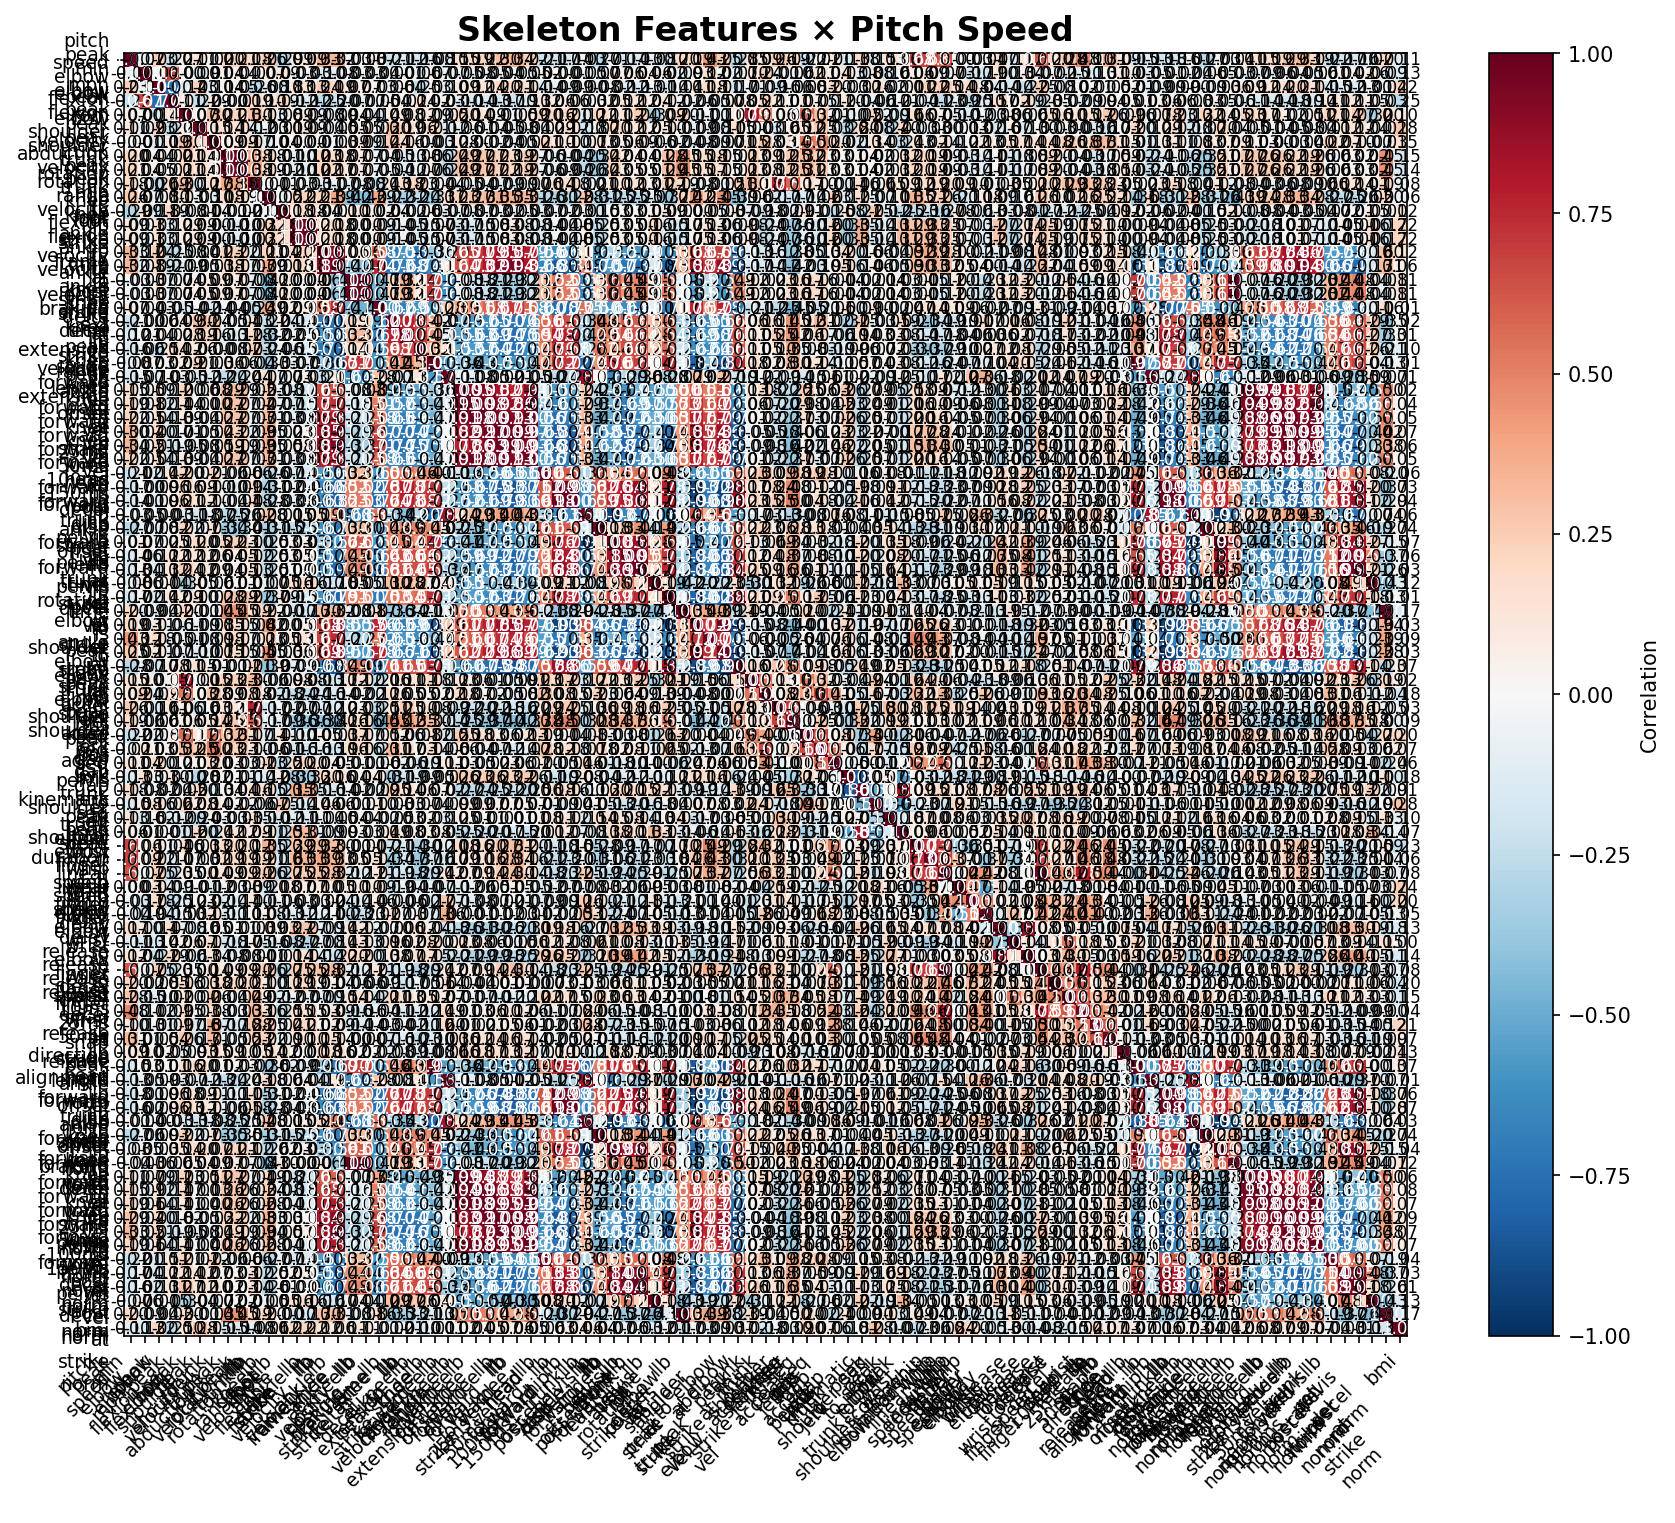

The table this chart was drawn from, first rows:
, pitch_speed_mph, peak_elbow_flexion, min_elbow_flexion, elbow_rom, peak_elbow_velocity, peak_shoulder_abduction, peak_shoulder_velocity, peak_trunk_rotation, trunk_rotation_range, peak_trunk_velocity, peak_knee_flexion, min_knee_flexion, llb_foot_strike_frame, llb_foot_strike_time_s, llb_ankle_velocity_at_strike, llb_ankle_velocity_post_strike, llb_ankle_velocity_delta, llb_ankle_braking_decel, llb_knee_angle_at_strike, llb_knee_ext_peak_velocity, llb_knee_extension_range, llb_time_to_peak_extension, llb_stride_length
pitch_speed_mph, 1.0, -0.06582, 0.2346, -0.2162, 0.06769, 0.1135, -0.002786, 0.2035, 0.208, 0.1836, 0.261, -0.2895, 0.09471, 0.09471, 0.3342, 0.3214, -0.03085, -0.03085, 0.06643, -0.2112, -0.1184, -0.1589, -0.08372
peak_elbow_flexion, -0.06582, 1.0, -0.04329, 0.6707, 0.00341, -0.09022, 0.008959, 0.04368, 0.04235, -0.004798, 0.06855, 0.08986, -0.03392, -0.03392, -0.1041, -0.08384, -0.02615, -0.02615, -0.03845, -0.0008274, 0.01353, -0.0625, 0.0663
min_elbow_flexion, 0.2346, -0.04329, 1.0, -0.7701, -0.1449, 0.2253, -0.1115, 0.04235, 0.04685, -0.2649, -0.08049, -0.178, 0.1303, 0.1303, 0.2433, 0.1912, 0.07162, 0.07162, 0.02976, -0.05535, 0.04085, -0.2483, 0.03057
elbow_rom, -0.2162, 0.6707, -0.7701, 1.0, 0.1098, -0.2249, 0.08851, -0.003553, -0.007741, 0.1936, 0.1035, 0.1895, -0.1184, -0.1184, -0.2471, -0.1955, -0.06987, -0.06987, -0.04665, 0.04057, -0.02169, 0.1444, 0.01964
peak_elbow_velocity, 0.06769, 0.00341, -0.1449, 0.1098, 1.0, 0.07001, 0.2995, 0.2081, 0.2089, 0.2975, 0.1307, -0.07623, 0.08584, 0.08584, -0.07628, -0.08839, 0.04005, 0.04005, -0.1389, 0.09253, 0.07995, 0.1248, 0.09499
peak_shoulder_abduction, 0.1135, -0.09022, 0.2253, -0.2249, 0.07001, 1.0, 0.1524, 0.1383, 0.1447, -0.1229, -0.02715, -0.008237, 0.0876, 0.0876, -0.03624, -0.05473, 0.04704, 0.04704, -0.01979, 0.3027, 0.1941, 0.05764, 0.2052
peak_shoulder_velocity, -0.002786, 0.008959, -0.1115, 0.08851, 0.2995, 0.1524, 1.0, 0.09104, 0.08829, 0.1745, -0.09865, 0.0411, 0.0008487, 0.0008487, 0.008863, -0.03148, 0.08714, 0.08714, -0.1438, 0.2425, 0.1553, -0.0006845, -0.03367
peak_trunk_rotation, 0.2035, 0.04368, 0.04235, -0.003553, 0.2081, 0.1383, 0.09104, 1.0, 0.9996, 0.3758, 0.1831, -0.0131, -0.1001, -0.1001, 0.2266, 0.175, 0.07348, 0.07348, -0.04447, -0.05321, -0.1274, -0.07638, 0.06227
trunk_rotation_range, 0.208, 0.04235, 0.04685, -0.007741, 0.2089, 0.1447, 0.08829, 0.9996, 1.0, 0.3765, 0.1858, -0.01776, -0.1037, -0.1037, 0.2228, 0.1723, 0.07168, 0.07168, -0.04962, -0.04482, -0.1206, -0.06786, 0.06397
peak_trunk_velocity, 0.1836, -0.004798, -0.2649, 0.1936, 0.2975, -0.1229, 0.1745, 0.3758, 0.3765, 1.0, -0.005866, 0.01034, -0.03083, -0.03083, -0.1133, -0.06656, -0.0827, -0.0827, -0.2375, 0.1299, 0.183, 0.2292, -0.04313
peak_knee_flexion, 0.261, 0.06855, -0.08049, 0.1035, 0.1307, -0.02715, -0.09865, 0.1831, 0.1858, -0.005866, 1.0, -0.052, 0.2154, 0.2154, 0.2149, 0.3887, -0.42, -0.42, 0.389, -0.2242, -0.3217, -0.2407, -0.3304
min_knee_flexion, -0.2895, 0.08986, -0.178, 0.1895, -0.07623, -0.008237, 0.0411, -0.0131, -0.01776, 0.01034, -0.052, 1.0, 0.1763, 0.1763, 0.04109, -0.008091, 0.1009, 0.1009, 0.02324, 0.0382, -0.01931, -0.06371, 0.03405
llb_foot_strike_frame, 0.09471, -0.03392, 0.1303, -0.1184, 0.08584, 0.0876, 0.0008487, -0.1001, -0.1037, -0.03083, 0.2154, 0.1763, 1.0, 1, 0.1996, 0.1826, 0.002126, 0.002126, 0.09156, -0.1368, -0.0536, -0.1469, -0.07432
llb_foot_strike_time_s, 0.09471, -0.03392, 0.1303, -0.1184, 0.08584, 0.0876, 0.0008487, -0.1001, -0.1037, -0.03083, 0.2154, 0.1763, 1, 1.0, 0.1996, 0.1826, 0.002126, 0.002126, 0.09156, -0.1368, -0.0536, -0.1469, -0.07432
llb_ankle_velocity_at_strike, 0.3342, -0.1041, 0.2433, -0.2471, -0.07628, -0.03624, 0.008863, 0.2266, 0.2228, -0.1133, 0.2149, 0.04109, 0.1996, 0.1996, 1.0, 0.891, 0.06336, 0.06336, 0.5751, -0.705, -0.5826, -0.7304, -0.358
llb_ankle_velocity_post_strike, 0.3214, -0.08384, 0.1912, -0.1955, -0.08839, -0.05473, -0.03148, 0.175, 0.1723, -0.06656, 0.3887, -0.008091, 0.1826, 0.1826, 0.891, 1.0, -0.3966, -0.3966, 0.7442, -0.7346, -0.6831, -0.7358, -0.6533
llb_ankle_velocity_delta, -0.03085, -0.02615, 0.07162, -0.06987, 0.04005, 0.04704, 0.08714, 0.07348, 0.07168, -0.0827, -0.42, 0.1009, 0.002126, 0.002126, 0.06336, -0.3966, 1.0, 1, -0.4729, 0.1894, 0.3235, 0.1405, 0.7123
llb_ankle_braking_decel, -0.03085, -0.02615, 0.07162, -0.06987, 0.04005, 0.04704, 0.08714, 0.07348, 0.07168, -0.0827, -0.42, 0.1009, 0.002126, 0.002126, 0.06336, -0.3966, 1, 1.0, -0.4729, 0.1894, 0.3235, 0.1405, 0.7123
llb_knee_angle_at_strike, 0.06643, -0.03845, 0.02976, -0.04665, -0.1389, -0.01979, -0.1438, -0.04447, -0.04962, -0.2375, 0.389, 0.02324, 0.09156, 0.09156, 0.5751, 0.7442, -0.4729, -0.4729, 1.0, -0.6155, -0.688, -0.5937, -0.5963
llb_knee_ext_peak_velocity, -0.2112, -0.0008274, -0.05535, 0.04057, 0.09253, 0.3027, 0.2425, -0.05321, -0.04482, 0.1299, -0.2242, 0.0382, -0.1368, -0.1368, -0.705, -0.7346, 0.1894, 0.1894, -0.6155, 1.0, 0.7758, 0.6803, 0.4232
llb_knee_extension_range, -0.1184, 0.01353, 0.04085, -0.02169, 0.07995, 0.1941, 0.1553, -0.1274, -0.1206, 0.183, -0.3217, -0.01931, -0.0536, -0.0536, -0.5826, -0.6831, 0.3235, 0.3235, -0.688, 0.7758, 1.0, 0.7027, 0.454
llb_time_to_peak_extension, -0.1589, -0.0625, -0.2483, 0.1444, 0.1248, 0.05764, -0.0006845, -0.07638, -0.06786, 0.2292, -0.2407, -0.06371, -0.1469, -0.1469, -0.7304, -0.7358, 0.1405, 0.1405, -0.5937, 0.6803, 0.7027, 1.0, 0.3168
llb_stride_length, -0.08372, 0.0663, 0.03057, 0.01964, 0.09499, 0.2052, -0.03367, 0.06227, 0.06397, -0.04313, -0.3304, 0.03405, -0.07432, -0.07432, -0.358, -0.6533, 0.7123, 0.7123, -0.5963, 0.4232, 0.454, 0.3168, 1.0
llb_knee_ankle_offset, -0.1478, -0.06506, -0.1003, 0.0329, -0.04982, -0.119, -0.1163, -0.2447, -0.2441, 0.04398, 0.1669, -0.06633, 0.03291, 0.03291, -0.1975, 0.1076, -0.6359, -0.6359, 0.2806, -0.06502, -0.1258, 0.1179, -0.573
llb_knee_forward_vel_at_strike, 0.1543, -0.04943, 0.09074, -0.09893, 0.2045, -0.05653, 0.08475, 0.29, 0.2899, -0.05009, 0.2314, -0.0751, -0.1699, -0.1699, 0.6499, 0.6365, -0.08498, -0.08498, 0.3873, -0.4897, -0.5545, -0.5265, -0.3608
llb_knee_forward_vel_25ms, 0.1884, -0.07591, 0.1176, -0.1358, 0.1392, -0.006366, 0.003408, 0.2749, 0.2742, -0.04152, 0.2745, -0.06689, -0.1521, -0.1521, 0.7103, 0.7333, -0.1757, -0.1757, 0.509, -0.5672, -0.6293, -0.571, -0.4269
llb_knee_forward_vel_50ms, 0.2188, -0.05007, 0.1373, -0.1339, 0.08546, -0.04037, -0.01777, 0.2694, 0.2681, -0.06814, 0.3059, -0.03155, -0.08326, -0.08326, 0.7862, 0.8167, -0.2056, -0.2056, 0.5792, -0.6478, -0.6937, -0.6372, -0.4749
llb_knee_forward_vel_100ms, 0.3039, -0.03647, 0.1996, -0.1715, 0.00612, -0.05243, -0.03759, 0.2266, 0.2248, -0.08686, 0.3477, -0.02484, 0.02778, 0.02778, 0.8486, 0.912, -0.2891, -0.2891, 0.6713, -0.7036, -0.7385, -0.7243, -0.5529
llb_knee_forward_vel_150ms, 0.3389, -0.04534, 0.2108, -0.1855, -0.0542, -0.07552, -0.04887, 0.1902, 0.1879, -0.09195, 0.3545, -0.04603, 0.07714, 0.07714, 0.8671, 0.9434, -0.3204, -0.3204, 0.7061, -0.7367, -0.7541, -0.7499, -0.5945
llb_knee_forward_vel_post, 0.2188, -0.05007, 0.1373, -0.1339, 0.08546, -0.04037, -0.01777, 0.2694, 0.2681, -0.06814, 0.3059, -0.03155, -0.08326, -0.08326, 0.7862, 0.8167, -0.2056, -0.2056, 0.5792, -0.6478, -0.6937, -0.6372, -0.4749
llb_knee_forward_decel, -0.2097, 0.02003, -0.1437, 0.1195, 0.2038, -0.01688, 0.2098, -0.0601, -0.05734, 0.06129, -0.2622, -0.07447, -0.1405, -0.1405, -0.5646, -0.6631, 0.316, 0.316, -0.597, 0.556, 0.5356, 0.4581, 0.4039
llb_head_forward_disp, -0.1658, -0.0006219, -0.08539, 0.063, 0.1595, 0.09156, 0.09579, -0.09621, -0.09027, 0.1422, -0.3058, -0.02021, -0.04346, -0.04346, -0.6626, -0.847, 0.5221, 0.5221, -0.7793, 0.6722, 0.784, 0.7027, 0.7214
llb_head_forward_disp_post, -0.1412, -0.008775, -0.08998, 0.0612, 0.2077, 0.1182, 0.09689, -0.04354, -0.0378, 0.1765, -0.2772, -0.03461, -0.08208, -0.08208, -0.6269, -0.8162, 0.5265, 0.5265, -0.769, 0.6436, 0.7791, 0.676, 0.7194
llb_hip_ankle_offset, -0.02824, -0.05365, -0.003288, -0.03182, -0.1065, -0.1814, -0.06544, -0.2547, -0.2582, -0.02483, 0.2761, -0.013, 0.05318, 0.05318, 0.1863, 0.4828, -0.6847, -0.6847, 0.5479, -0.3436, -0.4188, -0.2586, -0.7824
llb_trunk_forward_lean, -0.2734, -0.06724, -0.08299, 0.01868, 0.2162, -0.06758, 0.1338, -0.3435, -0.3418, 0.01297, -0.3132, -0.154, -0.2466, -0.2466, -0.6157, -0.7027, 0.2998, 0.2998, -0.503, 0.4846, 0.49, 0.5155, 0.4488
llb_stride_forward, 0.006292, 0.06538, -0.01595, 0.05359, 0.1102, 0.2023, 0.0463, 0.2225, 0.2286, 0.1009, -0.2452, 0.02609, 0.0344, 0.0344, -0.3163, -0.5719, 0.6178, 0.6178, -0.6062, 0.4479, 0.5377, 0.4358, 0.7626
llb_pelvis_vel_at_strike, -0.1397, 0.05546, -0.1182, 0.1232, 0.1178, 0.1167, 0.05955, 0.04112, 0.04836, 0.1179, -0.2453, 0.02533, 0.05349, 0.05349, -0.5744, -0.7322, 0.4481, 0.4481, -0.6354, 0.6307, 0.6553, 0.6558, 0.6232
llb_pelvis_vel_post, -0.1304, 0.0408, -0.1321, 0.1241, 0.2431, 0.1162, 0.08851, 0.04392, 0.05168, 0.129, -0.2525, 0.009134, 0.003424, 0.003424, -0.5909, -0.7673, 0.4919, 0.4919, -0.6826, 0.6088, 0.6446, 0.6467, 0.693
llb_pelvis_decel, -0.07796, 0.06085, -0.006455, 0.04365, -0.2982, 0.04534, -0.05676, 0.00781, 0.009078, 0.01393, -0.07257, 0.05375, 0.1569, 0.1569, -0.1708, -0.1792, 0.04864, 0.04864, -0.1098, 0.2966, 0.2754, 0.2712, 0.04342
llb_trunk_rotation_at_strike, -0.1665, 0.01723, -0.141, 0.1157, 0.08778, 0.1038, -0.0241, 0.2847, 0.2857, 0.2213, -0.3662, 0.08812, -0.1481, -0.1481, -0.6109, -0.7947, 0.5116, 0.5116, -0.6995, 0.5284, 0.5379, 0.5696, 0.7331
llb_trunk_rot_vel_at_strike, 0.2029, -0.08513, -0.04112, -0.02383, 0.2045, -0.01226, -0.03851, 0.4492, 0.4503, 0.1864, 0.2164, -0.003762, -0.1673, -0.1673, 0.3041, 0.3164, -0.08068, -0.08068, 0.1696, -0.3563, -0.3397, -0.2132, -0.1306
llb_time_fs_to_peak_trunk_vel, 0.1912, 0.02534, 0.1069, -0.06318, -0.1119, -0.08575, -0.08448, 0.1548, 0.1516, -0.07743, 0.4162, 0.001307, 0.05088, 0.05088, 0.6792, 0.8763, -0.5529, -0.5529, 0.7644, -0.6496, -0.6936, -0.6249, -0.8064
llb_elbow_angle_at_strike, 0.4262, 0.1232, 0.176, -0.05204, -0.0113, -0.07936, -0.09381, 0.178, 0.1702, -0.01316, 0.2327, 0.0453, 0.1321, 0.1321, 0.673, 0.7424, -0.2713, -0.2713, 0.5235, -0.6498, -0.5784, -0.6391, -0.4443
llb_time_fs_to_peak_elbow_vel, 0.2471, 0.02328, 0.1106, -0.06724, -0.09901, -0.1019, -0.07245, 0.1516, 0.1482, -0.04999, 0.4472, -0.02526, 0.0616, 0.0616, 0.6852, 0.8901, -0.571, -0.571, 0.7771, -0.6629, -0.7057, -0.6459, -0.8125
llb_shoulder_abd_at_strike, -0.2768, -0.07292, -0.1655, 0.0763, 0.1063, 0.1529, 0.0123, -0.01334, -0.01161, 0.2082, -0.393, 0.07065, -0.08668, -0.08668, -0.6841, -0.8543, 0.4946, 0.4946, -0.7053, 0.6135, 0.648, 0.6265, 0.7512
elbow_peak_accel, 0.1466, 0.1003, 0.01489, 0.05298, 0.7915, -0.0018, 0.1453, 0.2314, 0.2301, 0.3039, -0.06161, -0.08564, 0.08238, 0.08238, -0.1316, -0.1746, 0.1177, 0.1177, -0.2114, 0.06, 0.1062, 0.1129, 0.183
elbow_rms_jerk, 0.09385, 0.2354, -0.09008, 0.2172, 0.5185, 0.03496, 0.2785, 0.08567, 0.08241, 0.1843, 0.02424, -0.1838, -0.2377, -0.2377, -0.1634, -0.1423, -0.01776, -0.01776, -0.1191, 0.1573, 0.04727, 0.05406, 0.01988
trunk_peak_accel, 0.2561, -0.01354, -0.1583, 0.1089, 0.06283, -0.1591, 0.02798, 0.1183, 0.1186, 0.7664, -0.1663, -0.02276, -0.07131, -0.07131, -0.1167, -0.122, 0.0323, 0.0323, -0.2534, 0.1066, 0.2508, 0.1047, 0.07937
trunk_rms_jerk, 0.193, -0.0571, -0.0619, 0.009492, 0.06383, 0.04794, 0.1381, 0.2508, 0.2538, 0.5817, -0.1705, -0.0851, -0.3584, -0.3584, -0.3769, -0.4194, 0.1599, 0.1599, -0.4496, 0.4455, 0.4221, 0.3515, 0.2956
shoulder_peak_accel, -0.2159, 0.01549, -0.08459, 0.0727, 0.5698, 0.1205, 0.5497, 0.3157, 0.3103, 0.1716, -0.1389, 0.1055, -0.0982, -0.0982, 0.05047, -0.03245, 0.1734, 0.1734, -0.04718, 0.1215, 0.06209, -0.08332, 0.124
shoulder_rms_jerk, -0.019, 0.1119, 0.03135, 0.04816, 0.3177, 0.2467, 0.4961, 0.2313, 0.2298, 0.09935, -0.05697, -0.01166, -0.161, -0.161, -0.1275, -0.1906, 0.1612, 0.1612, -0.2102, 0.308, 0.1707, 0.02697, 0.1434
knee_pos_rms_jerk, 0.1127, 0.03936, 0.1958, -0.1202, 0.005368, 0.02518, 0.1959, 0.02715, 0.02538, -0.009462, 0.2325, -0.249, 0.1982, 0.1982, 0.04263, 0.04507, -0.01287, -0.01287, -0.06054, 0.02243, -0.064, -0.1929, -0.108
seq_gap_pelvis_to_trunk, -0.1336, 0.133, -0.02526, 0.1037, -0.09837, -0.2766, 0.01521, 0.01333, 0.01156, -0.1401, -0.1214, 0.08142, -0.3315, -0.3315, 0.1957, 0.1599, 0.04423, 0.04423, 0.09982, -0.309, -0.1862, -0.09231, -0.05198
seq_gap_trunk_to_shoulder, 0.1794, -0.07983, -0.01998, -0.03614, -0.04824, 0.1983, -0.1333, 0.0403, 0.04251, 0.1565, 0.1518, -0.213, 0.3518, 0.3518, -0.1624, -0.1422, -0.0158, -0.0158, -0.08877, 0.2471, 0.1352, 0.06369, 0.06736
seq_gap_shoulder_to_elbow, -0.1477, 0.08459, 0.159, -0.06401, 0.2153, 0.08308, 0.1415, 0.022, 0.01962, -0.05753, -0.06927, 0.2539, -0.1351, -0.1351, 0.06488, 0.06469, -0.01101, -0.01101, 0.09619, -0.02695, 0.02508, -0.06923, 0.04055
kinematic_seq_score, 0.1282, -0.1567, 0.02432, -0.1181, -0.09076, -0.2427, 0.02999, -0.0267, -0.02868, 0.1526, -0.1015, -0.124, -0.1066, -0.1066, -0.03902, -0.0544, 0.04068, 0.04068, -0.02149, -0.04731, 0.02962, 0.02342, 0.02975
seq_total_duration, 0.0645, 0.01098, -0.001071, 0.007807, -0.1645, 0.1961, -0.2401, 0.1197, 0.1224, 0.08932, 0.1145, -0.2482, 0.3071, 0.3071, -0.08683, -0.09409, 0.03126, 0.03126, -0.03569, 0.1858, 0.08167, 0.03495, 0.07531
peak_elbow_linear_speed, 0.678, 0.06351, 0.1111, -0.04195, 0.1587, -0.02972, 0.1279, 0.2013, 0.1967, 0.1228, 0.3485, -0.2312, 0.288, 0.288, 0.3225, 0.3004, -0.008304, -0.008304, 0.07361, -0.2069, -0.142, -0.2973, -0.1228
peak_wrist_linear_speed, 0.6804, 0.08654, 0.2222, -0.1097, 0.06503, -0.02864, 0.02117, 0.1933, 0.1909, 0.1863, 0.2106, -0.1648, 0.3349, 0.3349, 0.3868, 0.3336, 0.04885, 0.04885, 0.1393, -0.3427, -0.1703, -0.3727, -0.1634
peak_finger_linear_speed, 0.626, -0.06849, 0.2509, -0.23, 0.05054, 0.0003148, 0.1384, 0.0928, 0.08815, 0.1991, 0.2575, -0.2652, 0.2495, 0.2495, 0.2845, 0.3177, -0.123, -0.123, 0.1131, -0.1927, -0.1787, -0.2932, -0.2364
... 33 more rows
